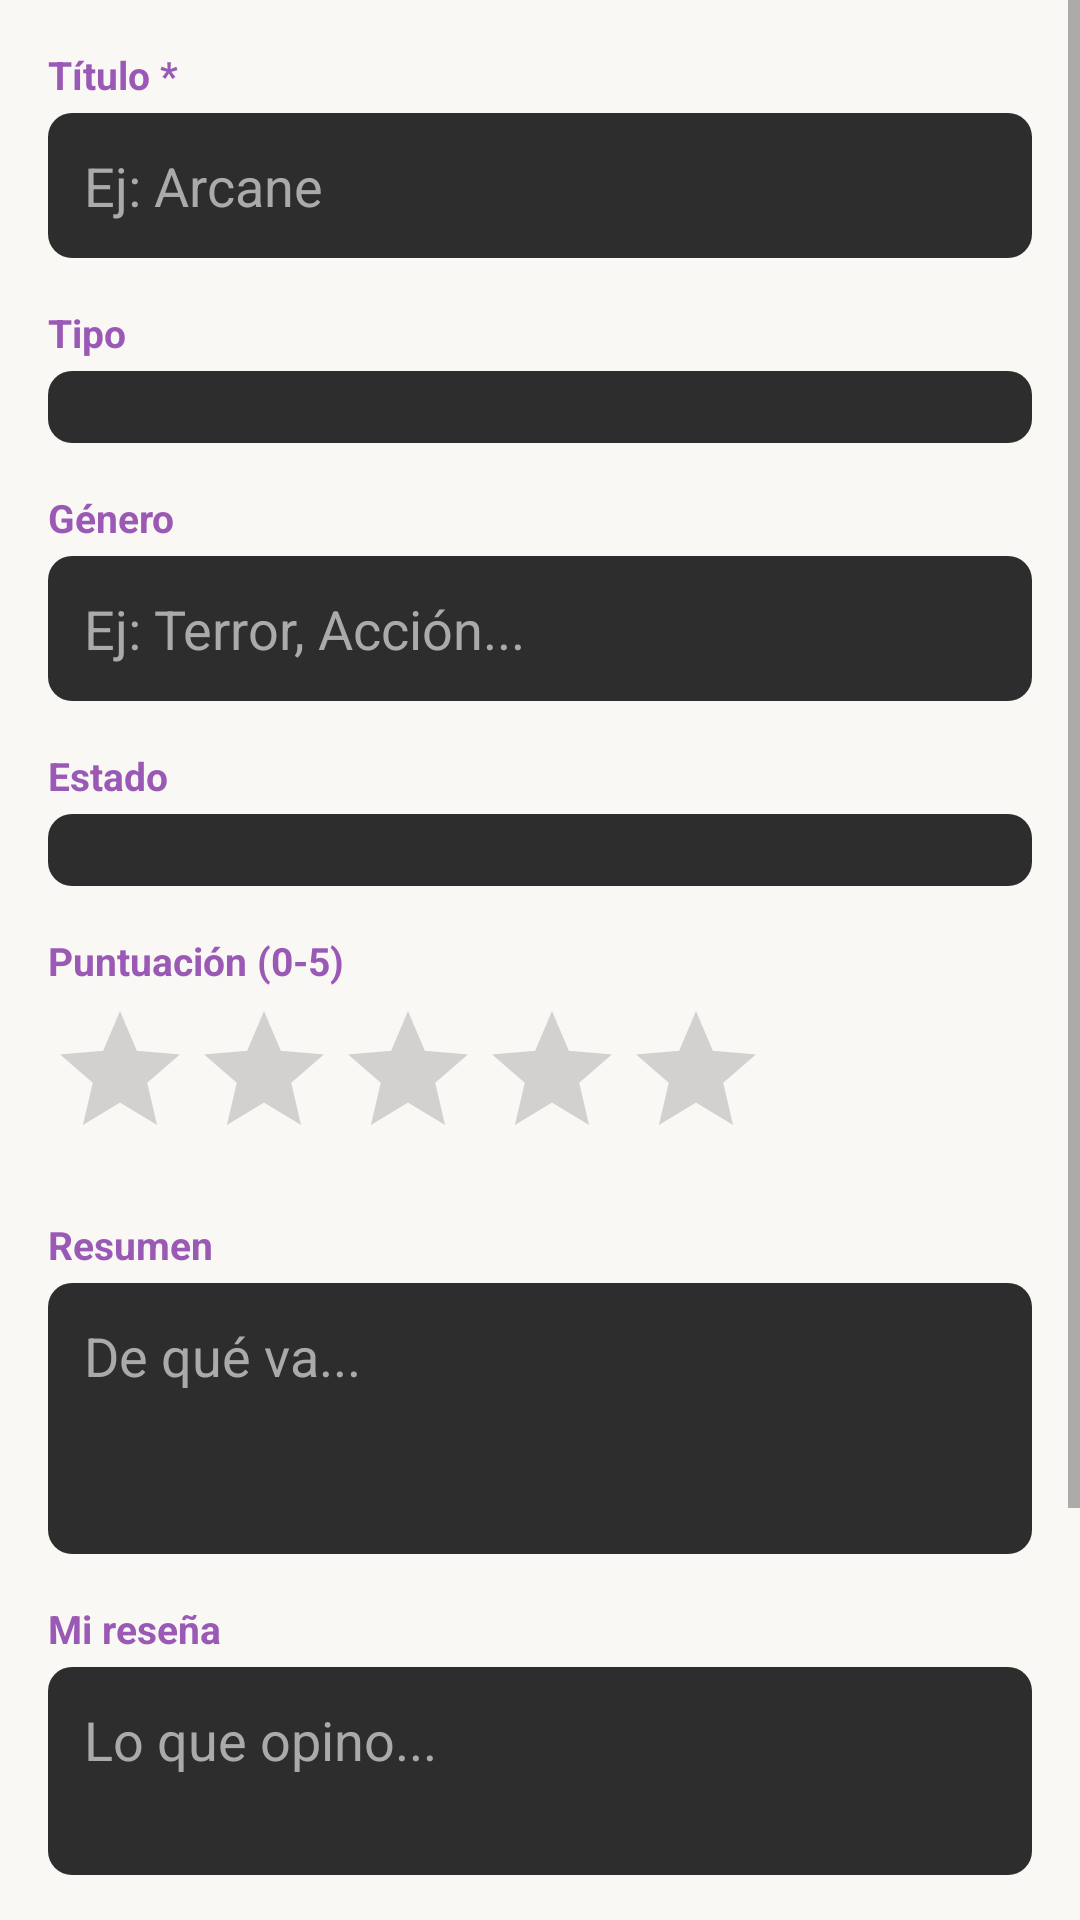

Produce the Android XML layout that renders to this screen, including the resource entries it uses.
<!-- AndroidManifest.xml: application theme Theme.Biblioteca -->
<!-- res/layout/activity_add_edit.xml -->
<?xml version="1.0" encoding="utf-8"?>
<ScrollView
    xmlns:android="http://schemas.android.com/apk/res/android"
    xmlns:app="http://schemas.android.com/apk/res-auto"
    android:layout_width="match_parent"
    android:layout_height="match_parent"
    android:background="@color/fondo">

    <LinearLayout
        android:layout_width="match_parent"
        android:layout_height="wrap_content"
        android:orientation="vertical"
        android:padding="16dp">

        <TextView
            android:layout_width="wrap_content"
            android:layout_height="wrap_content"
            android:text="@string/titulo"
            android:textColor="@color/titulo_morado"
            android:textStyle="bold"
            android:textSize="13sp"
            android:layout_marginBottom="4dp"/>

        <EditText
            android:id="@+id/etTitulo"
            android:layout_width="match_parent"
            android:layout_height="wrap_content"
            android:background="@drawable/input_bg"
            android:padding="12dp"
            android:textColor="@color/texto_en_card"
            android:textColorHint="#AAAAAA"
            android:hint="@string/hint_titulo"
            android:inputType="textCapSentences"/>

        <TextView
            android:layout_width="wrap_content"
            android:layout_height="wrap_content"
            android:text="@string/tipo"
            android:textColor="@color/titulo_morado"
            android:textStyle="bold"
            android:textSize="13sp"
            android:layout_marginTop="16dp"
            android:layout_marginBottom="4dp"/>

        <Spinner
            android:id="@+id/spinnerTipo"
            android:layout_width="match_parent"
            android:layout_height="wrap_content"
            android:background="@drawable/input_bg"
            android:padding="12dp"/>

        <TextView
            android:layout_width="wrap_content"
            android:layout_height="wrap_content"
            android:text="@string/genero"
            android:textColor="@color/titulo_morado"
            android:textStyle="bold"
            android:textSize="13sp"
            android:layout_marginTop="16dp"
            android:layout_marginBottom="4dp"/>

        <EditText
            android:id="@+id/etGenero"
            android:layout_width="match_parent"
            android:layout_height="wrap_content"
            android:background="@drawable/input_bg"
            android:padding="12dp"
            android:textColor="@color/texto_en_card"
            android:textColorHint="#AAAAAA"
            android:hint="@string/hint_genero"/>

        <TextView
            android:layout_width="wrap_content"
            android:layout_height="wrap_content"
            android:text="@string/estado"
            android:textColor="@color/titulo_morado"
            android:textStyle="bold"
            android:textSize="13sp"
            android:layout_marginTop="16dp"
            android:layout_marginBottom="4dp"/>

        <Spinner
            android:id="@+id/spinnerEstado"
            android:layout_width="match_parent"
            android:layout_height="wrap_content"
            android:background="@drawable/input_bg"
            android:padding="12dp"/>

        <TextView
            android:layout_width="wrap_content"
            android:layout_height="wrap_content"
            android:text="@string/puntuacion"
            android:textColor="@color/titulo_morado"
            android:textStyle="bold"
            android:textSize="13sp"
            android:layout_marginTop="16dp"/>

        <RatingBar
            android:id="@+id/ratingBar"
            android:layout_width="wrap_content"
            android:layout_height="wrap_content"
            android:numStars="5"
            android:stepSize="1"
            android:progressTint="@color/acento_morado"
            android:layout_marginTop="4dp"/>

        <TextView
            android:layout_width="wrap_content"
            android:layout_height="wrap_content"
            android:text="@string/resumen"
            android:textColor="@color/titulo_morado"
            android:textStyle="bold"
            android:textSize="13sp"
            android:layout_marginTop="16dp"
            android:layout_marginBottom="4dp"/>

        <EditText
            android:id="@+id/etResumen"
            android:layout_width="match_parent"
            android:layout_height="wrap_content"
            android:background="@drawable/input_bg"
            android:padding="12dp"
            android:textColor="@color/texto_en_card"
            android:textColorHint="#AAAAAA"
            android:hint="@string/hint_resumen"
            android:inputType="textMultiLine"
            android:minLines="3"
            android:gravity="top"/>

        <TextView
            android:layout_width="wrap_content"
            android:layout_height="wrap_content"
            android:text="@string/comentario"
            android:textColor="@color/titulo_morado"
            android:textStyle="bold"
            android:textSize="13sp"
            android:layout_marginTop="16dp"
            android:layout_marginBottom="4dp"/>

        <EditText
            android:id="@+id/etComentario"
            android:layout_width="match_parent"
            android:layout_height="wrap_content"
            android:background="@drawable/input_bg"
            android:padding="12dp"
            android:textColor="@color/texto_en_card"
            android:textColorHint="#AAAAAA"
            android:hint="@string/hint_comentario"
            android:inputType="textMultiLine"
            android:minLines="2"
            android:gravity="top"/>

        <TextView
            android:layout_width="wrap_content"
            android:layout_height="wrap_content"
            android:text="@string/imagen"
            android:textColor="@color/titulo_morado"
            android:textStyle="bold"
            android:textSize="13sp"
            android:layout_marginTop="16dp"
            android:layout_marginBottom="4dp"/>

        <ImageView
            android:id="@+id/ivPreviewImagen"
            android:layout_width="match_parent"
            android:layout_height="200dp"
            android:scaleType="centerCrop"
            android:background="@null"
            android:visibility="gone"
            android:layout_marginBottom="8dp"/>

        <com.google.android.material.button.MaterialButton
            android:id="@+id/btnSeleccionarImagen"
            android:layout_width="match_parent"
            android:layout_height="wrap_content"
            android:text="@string/seleccionar_imagen"
            android:backgroundTint="@color/card_oscuro"
            android:textColor="@color/blanco"
            app:cornerRadius="50dp"/>

        <LinearLayout
            android:id="@+id/layoutSerie"
            android:layout_width="match_parent"
            android:layout_height="wrap_content"
            android:orientation="vertical"
            android:visibility="gone">

            <TextView
                android:layout_width="wrap_content"
                android:layout_height="wrap_content"
                android:text="@string/datos_serie"
                android:textColor="@color/titulo_morado"
                android:textStyle="bold"
                android:textSize="15sp"
                android:layout_marginTop="20dp"
                android:layout_marginBottom="8dp"/>

            <LinearLayout
                android:layout_width="match_parent"
                android:layout_height="wrap_content"
                android:orientation="horizontal">

                <LinearLayout
                    android:layout_width="0dp"
                    android:layout_height="wrap_content"
                    android:layout_weight="1"
                    android:orientation="vertical"
                    android:layout_marginEnd="8dp">

                    <TextView
                        android:layout_width="wrap_content"
                        android:layout_height="wrap_content"
                        android:text="@string/temporadas_totales"
                        android:textColor="@color/titulo_morado"
                        android:textSize="12sp"
                        android:layout_marginBottom="4dp"/>

                    <EditText
                        android:id="@+id/etTemporadas"
                        android:layout_width="match_parent"
                        android:layout_height="wrap_content"
                        android:background="@drawable/input_bg"
                        android:padding="12dp"
                        android:textColor="@color/texto_en_card"
                        android:textColorHint="#AAAAAA"
                        android:hint="0"
                        android:inputType="number"/>
                </LinearLayout>

                <LinearLayout
                    android:layout_width="0dp"
                    android:layout_height="wrap_content"
                    android:layout_weight="1"
                    android:orientation="vertical">

                    <TextView
                        android:layout_width="wrap_content"
                        android:layout_height="wrap_content"
                        android:text="@string/temporada_actual"
                        android:textColor="@color/titulo_morado"
                        android:textSize="12sp"
                        android:layout_marginBottom="4dp"/>

                    <EditText
                        android:id="@+id/etTemporadaActual"
                        android:layout_width="match_parent"
                        android:layout_height="wrap_content"
                        android:background="@drawable/input_bg"
                        android:padding="12dp"
                        android:textColor="@color/texto_en_card"
                        android:textColorHint="#AAAAAA"
                        android:hint="0"
                        android:inputType="number"/>
                </LinearLayout>

            </LinearLayout>

            <TextView
                android:layout_width="wrap_content"
                android:layout_height="wrap_content"
                android:text="@string/capitulo_actual"
                android:textColor="@color/titulo_morado"
                android:textSize="12sp"
                android:layout_marginTop="12dp"
                android:layout_marginBottom="4dp"/>

            <EditText
                android:id="@+id/etCapituloActual"
                android:layout_width="match_parent"
                android:layout_height="wrap_content"
                android:background="@drawable/input_bg"
                android:padding="12dp"
                android:textColor="@color/texto_en_card"
                android:textColorHint="#AAAAAA"
                android:hint="0"
                android:inputType="number"/>

        </LinearLayout>

        <com.google.android.material.button.MaterialButton
            android:id="@+id/btnGuardar"
            android:layout_width="match_parent"
            android:layout_height="wrap_content"
            android:layout_marginTop="24dp"
            android:layout_marginBottom="16dp"
            android:text="@string/guardar"
            android:backgroundTint="@color/acento_morado"
            android:textColor="@color/blanco"
            android:textSize="16sp"
            app:cornerRadius="50dp"/>

    </LinearLayout>

</ScrollView>
<!-- resources referenced by this layout -->
<resources>
  <color name="acento_morado">#A569BD</color>
  <color name="blanco">#FFFFFF</color>
  <color name="card_oscuro">#2D2D2D</color>
  <color name="fondo">#FAF8F5</color>
  <color name="texto_en_card">#FFFFFF</color>
  <color name="titulo_morado">#9B59B6</color>
  <!-- drawable input_bg (drawable) -->
  <?xml version="1.0" encoding="utf-8"?>
  <shape xmlns:android="http://schemas.android.com/apk/res/android"
      android:shape="rectangle">
      <solid android:color="#2d2d2d"/>
      <corners android:radius="8dp"/>
  </shape>
  <string name="capitulo_actual">Capítulo actual</string>
  <string name="comentario">Mi reseña</string>
  <string name="datos_serie">Seguimiento de la serie</string>
  <string name="estado">Estado</string>
  <string name="genero">Género</string>
  <string name="guardar">GUARDAR</string>
  <string name="hint_comentario">Lo que opino...</string>
  <string name="hint_genero">Ej: Terror, Acción...</string>
  <string name="hint_resumen">De qué va...</string>
  <string name="hint_titulo">Ej: Arcane</string>
  <string name="imagen">Imagen</string>
  <string name="puntuacion">Puntuación (0-5)</string>
  <string name="resumen">Resumen</string>
  <string name="seleccionar_imagen"> Seleccionar imagen</string>
  <string name="temporada_actual">Temporada actual</string>
  <string name="temporadas_totales">Temporadas totales</string>
  <string name="tipo">Tipo</string>
  <string name="titulo">Título *</string>
  <style name="Theme.Biblioteca" parent="Theme.MaterialComponents.Light.NoActionBar">
          <item name="colorPrimary">@color/toolbar_color</item>
          <item name="colorPrimaryVariant">@color/acento_morado</item>
          <item name="colorOnPrimary">@color/blanco</item>
          <item name="colorSecondary">@color/acento_morado</item>
          <item name="android:windowBackground">@color/fondo</item>
          <item name="colorSurface">@color/fondo</item>
      </style>
  <color name="toolbar_color">#7D3C98</color>
</resources>
